pico-8 play session: no input (idle), after a click and taps of 🅾, ❎, 🅾+❎, 🅾 in the second before t = 0

[t = 1 s] idle ~1s (no d-pad/buttons)
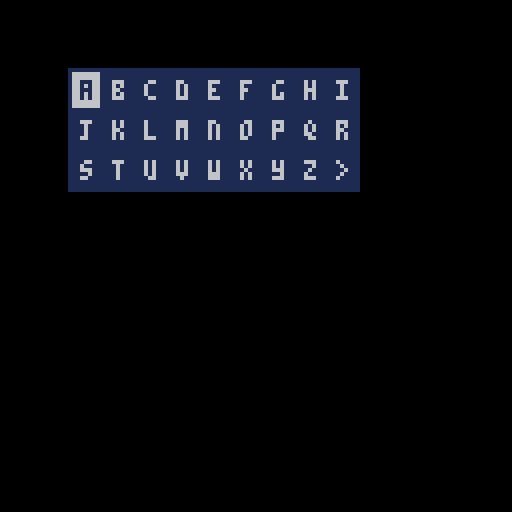

pico-8 cartridge
version 5
__lua__

cls()

local letters = "abcdefghijklmnopqrstuvwxyz>"
-- local letters = "qwertyuiopasdfghjklzxcvbnm"
	
function _init()
end

local keyboardX = 20
local keyboardY = 20

function _update()
	cls()

	rectfill(keyboardX-3, keyboardY-3, keyboardX+69, keyboardY+(10*3)-3, 1)


	local col = 0
	local row = 0

	for i=0, #letters do
		print(sub(letters, i, i), (col*8)+keyboardX-8, (row*10)+keyboardY, 6)

		if col >= 9 then 
			col = 0
			row += 1 
		end

		col += 1
	end

	rectfill(keyboardX-2, keyboardY-2, keyboardX+4, keyboardY+6, 6)
	print('a', keyboardX, keyboardY, 1)
end

function _draw()
end
__gfx__
00000000000000000000000000000000000000000000000000000000000000000000000000000000000000000000000000000000000000000000000000000000
00000000000000000000000000000000000000000000000000000000000000000000000000000000000000000000000000000000000000000000000000000000
00000000000000000000000000000000000000000000000000000000000000000000000000000000000000000000000000000000000000000000000000000000
00000000000000000000000000000000000000000000000000000000000000000000000000000000000000000000000000000000000000000000000000000000
00000000000000000000000000000000000000000000000000000000000000000000000000000000000000000000000000000000000000000000000000000000
00000000000000000000000000000000000000000000000000000000000000000000000000000000000000000000000000000000000000000000000000000000
00000000000000000000000000000000000000000000000000000000000000000000000000000000000000000000000000000000000000000000000000000000
00000000000000000000000000000000000000000000000000000000000000000000000000000000000000000000000000000000000000000000000000000000
00000000000000000000000000000000000000000000000000000000000000000000000000000000000000000000000000000000000000000000000000000000
00000000000000000000000000000000000000000000000000000000000000000000000000000000000000000000000000000000000000000000000000000000
00000000000000000000000000000000000000000000000000000000000000000000000000000000000000000000000000000000000000000000000000000000
00000000000000000000000000000000000000000000000000000000000000000000000000000000000000000000000000000000000000000000000000000000
00000000000000000000000000000000000000000000000000000000000000000000000000000000000000000000000000000000000000000000000000000000
00000000000000000000000000000000000000000000000000000000000000000000000000000000000000000000000000000000000000000000000000000000
00000000000000000000000000000000000000000000000000000000000000000000000000000000000000000000000000000000000000000000000000000000
00000000000000000000000000000000000000000000000000000000000000000000000000000000000000000000000000000000000000000000000000000000
00000000000000000000000000000000000000000000000000000000000000000000000000000000000000000000000000000000000000000000000000000000
00000000000000000000000000000000000000000000000000000000000000000000000000000000000000000000000000000000000000000000000000000000
00000000000000000000000000000000000000000000000000000000000000000000000000000000000000000000000000000000000000000000000000000000
00000000000000000000000000000000000000000000000000000000000000000000000000000000000000000000000000000000000000000000000000000000
00000000000000000000000000000000000000000000000000000000000000000000000000000000000000000000000000000000000000000000000000000000
00000000000000000000000000000000000000000000000000000000000000000000000000000000000000000000000000000000000000000000000000000000
00000000000000000000000000000000000000000000000000000000000000000000000000000000000000000000000000000000000000000000000000000000
00000000000000000000000000000000000000000000000000000000000000000000000000000000000000000000000000000000000000000000000000000000
00000000000000000000000000000000000000000000000000000000000000000000000000000000000000000000000000000000000000000000000000000000
00000000000000000000000000000000000000000000000000000000000000000000000000000000000000000000000000000000000000000000000000000000
00000000000000000000000000000000000000000000000000000000000000000000000000000000000000000000000000000000000000000000000000000000
00000000000000000000000000000000000000000000000000000000000000000000000000000000000000000000000000000000000000000000000000000000
00000000000000000000000000000000000000000000000000000000000000000000000000000000000000000000000000000000000000000000000000000000
00000000000000000000000000000000000000000000000000000000000000000000000000000000000000000000000000000000000000000000000000000000
00000000000000000000000000000000000000000000000000000000000000000000000000000000000000000000000000000000000000000000000000000000
00000000000000000000000000000000000000000000000000000000000000000000000000000000000000000000000000000000000000000000000000000000
00000000000000000000000000000000000000000000000000000000000000000000000000000000000000000000000000000000000000000000000000000000
00000000000000000000000000000000000000000000000000000000000000000000000000000000000000000000000000000000000000000000000000000000
00000000000000000000000000000000000000000000000000000000000000000000000000000000000000000000000000000000000000000000000000000000
00000000000000000000000000000000000000000000000000000000000000000000000000000000000000000000000000000000000000000000000000000000
00000000000000000000000000000000000000000000000000000000000000000000000000000000000000000000000000000000000000000000000000000000
00000000000000000000000000000000000000000000000000000000000000000000000000000000000000000000000000000000000000000000000000000000
00000000000000000000000000000000000000000000000000000000000000000000000000000000000000000000000000000000000000000000000000000000
00000000000000000000000000000000000000000000000000000000000000000000000000000000000000000000000000000000000000000000000000000000
00000000000000000000000000000000000000000000000000000000000000000000000000000000000000000000000000000000000000000000000000000000
00000000000000000000000000000000000000000000000000000000000000000000000000000000000000000000000000000000000000000000000000000000
00000000000000000000000000000000000000000000000000000000000000000000000000000000000000000000000000000000000000000000000000000000
00000000000000000000000000000000000000000000000000000000000000000000000000000000000000000000000000000000000000000000000000000000
00000000000000000000000000000000000000000000000000000000000000000000000000000000000000000000000000000000000000000000000000000000
00000000000000000000000000000000000000000000000000000000000000000000000000000000000000000000000000000000000000000000000000000000
00000000000000000000000000000000000000000000000000000000000000000000000000000000000000000000000000000000000000000000000000000000
00000000000000000000000000000000000000000000000000000000000000000000000000000000000000000000000000000000000000000000000000000000
00000000000000000000000000000000000000000000000000000000000000000000000000000000000000000000000000000000000000000000000000000000
00000000000000000000000000000000000000000000000000000000000000000000000000000000000000000000000000000000000000000000000000000000
00000000000000000000000000000000000000000000000000000000000000000000000000000000000000000000000000000000000000000000000000000000
00000000000000000000000000000000000000000000000000000000000000000000000000000000000000000000000000000000000000000000000000000000
00000000000000000000000000000000000000000000000000000000000000000000000000000000000000000000000000000000000000000000000000000000
00000000000000000000000000000000000000000000000000000000000000000000000000000000000000000000000000000000000000000000000000000000
00000000000000000000000000000000000000000000000000000000000000000000000000000000000000000000000000000000000000000000000000000000
00000000000000000000000000000000000000000000000000000000000000000000000000000000000000000000000000000000000000000000000000000000
00000000000000000000000000000000000000000000000000000000000000000000000000000000000000000000000000000000000000000000000000000000
00000000000000000000000000000000000000000000000000000000000000000000000000000000000000000000000000000000000000000000000000000000
00000000000000000000000000000000000000000000000000000000000000000000000000000000000000000000000000000000000000000000000000000000
00000000000000000000000000000000000000000000000000000000000000000000000000000000000000000000000000000000000000000000000000000000
00000000000000000000000000000000000000000000000000000000000000000000000000000000000000000000000000000000000000000000000000000000
00000000000000000000000000000000000000000000000000000000000000000000000000000000000000000000000000000000000000000000000000000000
00000000000000000000000000000000000000000000000000000000000000000000000000000000000000000000000000000000000000000000000000000000
00000000000000000000000000000000000000000000000000000000000000000000000000000000000000000000000000000000000000000000000000000000
00000000000000000000000000000000000000000000000000000000000000000000000000000000000000000000000000000000000000000000000000000000
00000000000000000000000000000000000000000000000000000000000000000000000000000000000000000000000000000000000000000000000000000000
00000000000000000000000000000000000000000000000000000000000000000000000000000000000000000000000000000000000000000000000000000000
00000000000000000000000000000000000000000000000000000000000000000000000000000000000000000000000000000000000000000000000000000000
00000000000000000000000000000000000000000000000000000000000000000000000000000000000000000000000000000000000000000000000000000000
00000000000000000000000000000000000000000000000000000000000000000000000000000000000000000000000000000000000000000000000000000000
00000000000000000000000000000000000000000000000000000000000000000000000000000000000000000000000000000000000000000000000000000000
00000000000000000000000000000000000000000000000000000000000000000000000000000000000000000000000000000000000000000000000000000000
00000000000000000000000000000000000000000000000000000000000000000000000000000000000000000000000000000000000000000000000000000000
00000000000000000000000000000000000000000000000000000000000000000000000000000000000000000000000000000000000000000000000000000000
00000000000000000000000000000000000000000000000000000000000000000000000000000000000000000000000000000000000000000000000000000000
00000000000000000000000000000000000000000000000000000000000000000000000000000000000000000000000000000000000000000000000000000000
00000000000000000000000000000000000000000000000000000000000000000000000000000000000000000000000000000000000000000000000000000000
00000000000000000000000000000000000000000000000000000000000000000000000000000000000000000000000000000000000000000000000000000000
00000000000000000000000000000000000000000000000000000000000000000000000000000000000000000000000000000000000000000000000000000000
00000000000000000000000000000000000000000000000000000000000000000000000000000000000000000000000000000000000000000000000000000000
00000000000000000000000000000000000000000000000000000000000000000000000000000000000000000000000000000000000000000000000000000000
00000000000000000000000000000000000000000000000000000000000000000000000000000000000000000000000000000000000000000000000000000000
00000000000000000000000000000000000000000000000000000000000000000000000000000000000000000000000000000000000000000000000000000000
00000000000000000000000000000000000000000000000000000000000000000000000000000000000000000000000000000000000000000000000000000000
00000000000000000000000000000000000000000000000000000000000000000000000000000000000000000000000000000000000000000000000000000000
00000000000000000000000000000000000000000000000000000000000000000000000000000000000000000000000000000000000000000000000000000000
00000000000000000000000000000000000000000000000000000000000000000000000000000000000000000000000000000000000000000000000000000000
00000000000000000000000000000000000000000000000000000000000000000000000000000000000000000000000000000000000000000000000000000000
00000000000000000000000000000000000000000000000000000000000000000000000000000000000000000000000000000000000000000000000000000000
00000000000000000000000000000000000000000000000000000000000000000000000000000000000000000000000000000000000000000000000000000000
00000000000000000000000000000000000000000000000000000000000000000000000000000000000000000000000000000000000000000000000000000000
00000000000000000000000000000000000000000000000000000000000000000000000000000000000000000000000000000000000000000000000000000000
00000000000000000000000000000000000000000000000000000000000000000000000000000000000000000000000000000000000000000000000000000000
00000000000000000000000000000000000000000000000000000000000000000000000000000000000000000000000000000000000000000000000000000000
00000000000000000000000000000000000000000000000000000000000000000000000000000000000000000000000000000000000000000000000000000000
00000000000000000000000000000000000000000000000000000000000000000000000000000000000000000000000000000000000000000000000000000000
00000000000000000000000000000000000000000000000000000000000000000000000000000000000000000000000000000000000000000000000000000000
00000000000000000000000000000000000000000000000000000000000000000000000000000000000000000000000000000000000000000000000000000000
00000000000000000000000000000000000000000000000000000000000000000000000000000000000000000000000000000000000000000000000000000000
00000000000000000000000000000000000000000000000000000000000000000000000000000000000000000000000000000000000000000000000000000000
00000000000000000000000000000000000000000000000000000000000000000000000000000000000000000000000000000000000000000000000000000000
00000000000000000000000000000000000000000000000000000000000000000000000000000000000000000000000000000000000000000000000000000000
00000000000000000000000000000000000000000000000000000000000000000000000000000000000000000000000000000000000000000000000000000000
00000000000000000000000000000000000000000000000000000000000000000000000000000000000000000000000000000000000000000000000000000000
00000000000000000000000000000000000000000000000000000000000000000000000000000000000000000000000000000000000000000000000000000000
00000000000000000000000000000000000000000000000000000000000000000000000000000000000000000000000000000000000000000000000000000000
00000000000000000000000000000000000000000000000000000000000000000000000000000000000000000000000000000000000000000000000000000000
00000000000000000000000000000000000000000000000000000000000000000000000000000000000000000000000000000000000000000000000000000000
00000000000000000000000000000000000000000000000000000000000000000000000000000000000000000000000000000000000000000000000000000000
00000000000000000000000000000000000000000000000000000000000000000000000000000000000000000000000000000000000000000000000000000000
00000000000000000000000000000000000000000000000000000000000000000000000000000000000000000000000000000000000000000000000000000000
00000000000000000000000000000000000000000000000000000000000000000000000000000000000000000000000000000000000000000000000000000000
00000000000000000000000000000000000000000000000000000000000000000000000000000000000000000000000000000000000000000000000000000000
00000000000000000000000000000000000000000000000000000000000000000000000000000000000000000000000000000000000000000000000000000000
00000000000000000000000000000000000000000000000000000000000000000000000000000000000000000000000000000000000000000000000000000000
00000000000000000000000000000000000000000000000000000000000000000000000000000000000000000000000000000000000000000000000000000000
00000000000000000000000000000000000000000000000000000000000000000000000000000000000000000000000000000000000000000000000000000000
00000000000000000000000000000000000000000000000000000000000000000000000000000000000000000000000000000000000000000000000000000000
00000000000000000000000000000000000000000000000000000000000000000000000000000000000000000000000000000000000000000000000000000000
00000000000000000000000000000000000000000000000000000000000000000000000000000000000000000000000000000000000000000000000000000000
00000000000000000000000000000000000000000000000000000000000000000000000000000000000000000000000000000000000000000000000000000000
00000000000000000000000000000000000000000000000000000000000000000000000000000000000000000000000000000000000000000000000000000000
00000000000000000000000000000000000000000000000000000000000000000000000000000000000000000000000000000000000000000000000000000000
00000000000000000000000000000000000000000000000000000000000000000000000000000000000000000000000000000000000000000000000000000000
00000000000000000000000000000000000000000000000000000000000000000000000000000000000000000000000000000000000000000000000000000000
00000000000000000000000000000000000000000000000000000000000000000000000000000000000000000000000000000000000000000000000000000000
00000000000000000000000000000000000000000000000000000000000000000000000000000000000000000000000000000000000000000000000000000000
00000000000000000000000000000000000000000000000000000000000000000000000000000000000000000000000000000000000000000000000000000000
__gff__
0000000000000000000000000000000000000000000000000000000000000000000000000000000000000000000000000000000000000000000000000000000000000000000000000000000000000000000000000000000000000000000000000000000000000000000000000000000000000000000000000000000000000000
0000000000000000000000000000000000000000000000000000000000000000000000000000000000000000000000000000000000000000000000000000000000000000000000000000000000000000000000000000000000000000000000000000000000000000000000000000000000000000000000000000000000000000
__map__
0000000000000000000000000000000000000000000000000000000000000000000000000000000000000000000000000000000000000000000000000000000000000000000000000000000000000000000000000000000000000000000000000000000000000000000000000000000000000000000000000000000000000000
0000000000000000000000000000000000000000000000000000000000000000000000000000000000000000000000000000000000000000000000000000000000000000000000000000000000000000000000000000000000000000000000000000000000000000000000000000000000000000000000000000000000000000
0000000000000000000000000000000000000000000000000000000000000000000000000000000000000000000000000000000000000000000000000000000000000000000000000000000000000000000000000000000000000000000000000000000000000000000000000000000000000000000000000000000000000000
0000000000000000000000000000000000000000000000000000000000000000000000000000000000000000000000000000000000000000000000000000000000000000000000000000000000000000000000000000000000000000000000000000000000000000000000000000000000000000000000000000000000000000
0000000000000000000000000000000000000000000000000000000000000000000000000000000000000000000000000000000000000000000000000000000000000000000000000000000000000000000000000000000000000000000000000000000000000000000000000000000000000000000000000000000000000000
0000000000000000000000000000000000000000000000000000000000000000000000000000000000000000000000000000000000000000000000000000000000000000000000000000000000000000000000000000000000000000000000000000000000000000000000000000000000000000000000000000000000000000
0000000000000000000000000000000000000000000000000000000000000000000000000000000000000000000000000000000000000000000000000000000000000000000000000000000000000000000000000000000000000000000000000000000000000000000000000000000000000000000000000000000000000000
0000000000000000000000000000000000000000000000000000000000000000000000000000000000000000000000000000000000000000000000000000000000000000000000000000000000000000000000000000000000000000000000000000000000000000000000000000000000000000000000000000000000000000
0000000000000000000000000000000000000000000000000000000000000000000000000000000000000000000000000000000000000000000000000000000000000000000000000000000000000000000000000000000000000000000000000000000000000000000000000000000000000000000000000000000000000000
0000000000000000000000000000000000000000000000000000000000000000000000000000000000000000000000000000000000000000000000000000000000000000000000000000000000000000000000000000000000000000000000000000000000000000000000000000000000000000000000000000000000000000
0000000000000000000000000000000000000000000000000000000000000000000000000000000000000000000000000000000000000000000000000000000000000000000000000000000000000000000000000000000000000000000000000000000000000000000000000000000000000000000000000000000000000000
0000000000000000000000000000000000000000000000000000000000000000000000000000000000000000000000000000000000000000000000000000000000000000000000000000000000000000000000000000000000000000000000000000000000000000000000000000000000000000000000000000000000000000
0000000000000000000000000000000000000000000000000000000000000000000000000000000000000000000000000000000000000000000000000000000000000000000000000000000000000000000000000000000000000000000000000000000000000000000000000000000000000000000000000000000000000000
0000000000000000000000000000000000000000000000000000000000000000000000000000000000000000000000000000000000000000000000000000000000000000000000000000000000000000000000000000000000000000000000000000000000000000000000000000000000000000000000000000000000000000
0000000000000000000000000000000000000000000000000000000000000000000000000000000000000000000000000000000000000000000000000000000000000000000000000000000000000000000000000000000000000000000000000000000000000000000000000000000000000000000000000000000000000000
0000000000000000000000000000000000000000000000000000000000000000000000000000000000000000000000000000000000000000000000000000000000000000000000000000000000000000000000000000000000000000000000000000000000000000000000000000000000000000000000000000000000000000
0000000000000000000000000000000000000000000000000000000000000000000000000000000000000000000000000000000000000000000000000000000000000000000000000000000000000000000000000000000000000000000000000000000000000000000000000000000000000000000000000000000000000000
0000000000000000000000000000000000000000000000000000000000000000000000000000000000000000000000000000000000000000000000000000000000000000000000000000000000000000000000000000000000000000000000000000000000000000000000000000000000000000000000000000000000000000
0000000000000000000000000000000000000000000000000000000000000000000000000000000000000000000000000000000000000000000000000000000000000000000000000000000000000000000000000000000000000000000000000000000000000000000000000000000000000000000000000000000000000000
0000000000000000000000000000000000000000000000000000000000000000000000000000000000000000000000000000000000000000000000000000000000000000000000000000000000000000000000000000000000000000000000000000000000000000000000000000000000000000000000000000000000000000
0000000000000000000000000000000000000000000000000000000000000000000000000000000000000000000000000000000000000000000000000000000000000000000000000000000000000000000000000000000000000000000000000000000000000000000000000000000000000000000000000000000000000000
0000000000000000000000000000000000000000000000000000000000000000000000000000000000000000000000000000000000000000000000000000000000000000000000000000000000000000000000000000000000000000000000000000000000000000000000000000000000000000000000000000000000000000
0000000000000000000000000000000000000000000000000000000000000000000000000000000000000000000000000000000000000000000000000000000000000000000000000000000000000000000000000000000000000000000000000000000000000000000000000000000000000000000000000000000000000000
0000000000000000000000000000000000000000000000000000000000000000000000000000000000000000000000000000000000000000000000000000000000000000000000000000000000000000000000000000000000000000000000000000000000000000000000000000000000000000000000000000000000000000
0000000000000000000000000000000000000000000000000000000000000000000000000000000000000000000000000000000000000000000000000000000000000000000000000000000000000000000000000000000000000000000000000000000000000000000000000000000000000000000000000000000000000000
0000000000000000000000000000000000000000000000000000000000000000000000000000000000000000000000000000000000000000000000000000000000000000000000000000000000000000000000000000000000000000000000000000000000000000000000000000000000000000000000000000000000000000
0000000000000000000000000000000000000000000000000000000000000000000000000000000000000000000000000000000000000000000000000000000000000000000000000000000000000000000000000000000000000000000000000000000000000000000000000000000000000000000000000000000000000000
0000000000000000000000000000000000000000000000000000000000000000000000000000000000000000000000000000000000000000000000000000000000000000000000000000000000000000000000000000000000000000000000000000000000000000000000000000000000000000000000000000000000000000
0000000000000000000000000000000000000000000000000000000000000000000000000000000000000000000000000000000000000000000000000000000000000000000000000000000000000000000000000000000000000000000000000000000000000000000000000000000000000000000000000000000000000000
0000000000000000000000000000000000000000000000000000000000000000000000000000000000000000000000000000000000000000000000000000000000000000000000000000000000000000000000000000000000000000000000000000000000000000000000000000000000000000000000000000000000000000
0000000000000000000000000000000000000000000000000000000000000000000000000000000000000000000000000000000000000000000000000000000000000000000000000000000000000000000000000000000000000000000000000000000000000000000000000000000000000000000000000000000000000000
0000000000000000000000000000000000000000000000000000000000000000000000000000000000000000000000000000000000000000000000000000000000000000000000000000000000000000000000000000000000000000000000000000000000000000000000000000000000000000000000000000000000000000
